Image classification data set "dataset_itr2" (aarushshenoy/plant on GitHub). Class labels (5): grape healthy, tomato late blight, tomato two-spotted spider mite, tomato target spot, tomato yellow leaf curl virus.

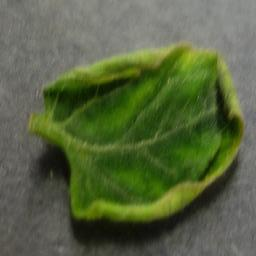
Label: tomato yellow leaf curl virus

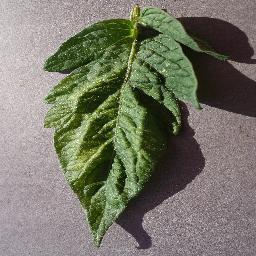
Label: tomato two-spotted spider mite

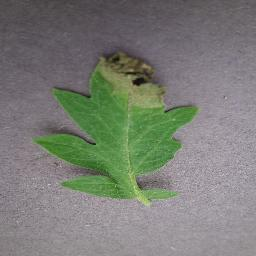
Label: tomato late blight

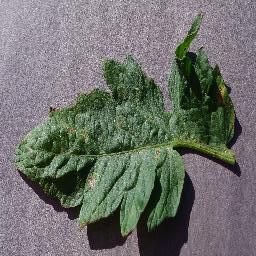
Label: tomato target spot

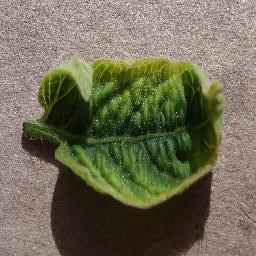
Label: tomato yellow leaf curl virus

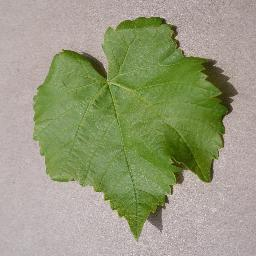
Label: grape healthy
